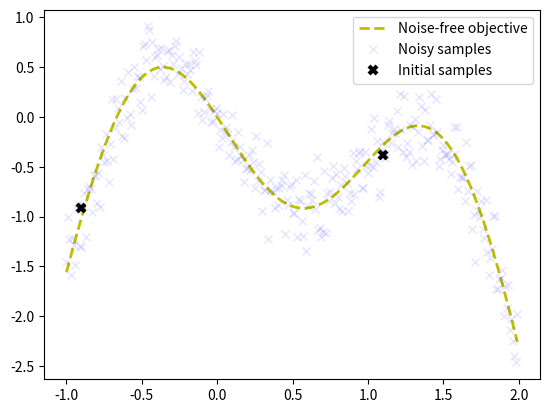

Reproduce this figure in Python.
import numpy as np
import matplotlib.pyplot as plt

from scipy.stats import norm
from scipy.optimize import minimize

"""
Bayesian optimization of objective function f, approximate iteratively with Gaussian process.
Use an expectation function.
"""

bounds = np.array([[-1.0, 2.0]])
noise = 0.2

def f(X, noise=noise):
    """
    Function to optimize.
    """
    return -np.sin(3*X) - X**2 + 0.7*X + noise * np.random.randn(*X.shape)

X_init = np.array([[-0.9], [1.1]])
Y_init = f(X_init)

# Dense grid of points within bounds
X = np.arange(bounds[:, 0], bounds[:, 1], 0.01).reshape(-1, 1)

# Noise-free objective function values at X 
Y = f(X,0)

# Plot optimization objective with noise level 
plt.plot(X, Y, "y--", lw=2, label="Noise-free objective")
plt.plot(X, f(X), "bx", lw=1, alpha=0.1, label="Noisy samples")
plt.plot(X_init, Y_init, "kx", mew=3, label="Initial samples")
plt.legend()

def expected_improvement(X, X_sample, Y_sample, gpr, xi=0.01):
    """
    Compute the EI (expected improvement) at points X based on existing samples X_sample and Y_sample 
    using a Gaussian process surrogate model. Args: X: Points at which EI shall be computed (m x d). 
    X_sample: Sample locations (n x d). Y_sample: Sample values (n x 1). gpr: A GaussianProcessRegressor 
    fitted to samples. xi: Exploitation-exploration trade-off parameter. Returns: Expected improvements at 
    points X. """
    pushforward_samples = sapply(stan_samples, function(x) (iota(x) - 5)**2)
    compute_mc_stats(pushforward_samples)
    mu, sigma = gpr.predict(X, return_std=True)
    mu_sample = gpr.predict(X_sample)

    sigma = sigma.reshape(-1, X_sample.shape[1])
    
    # Needed for noise-based model,
    # otherwise use np.max(Y_sample).
    # See also section 2.4 in [...]
    mu_sample_opt = np.max(mu_sample)

    with np.errstate(divide='warn'):
        imp = mu - mu_sample_opt - xi
        Z = imp / sigma
        ei = imp * norm.cdf(Z) + sigma * norm.pdf(Z)
        ei[sigma == 0.0] = 0.0

    return ei
